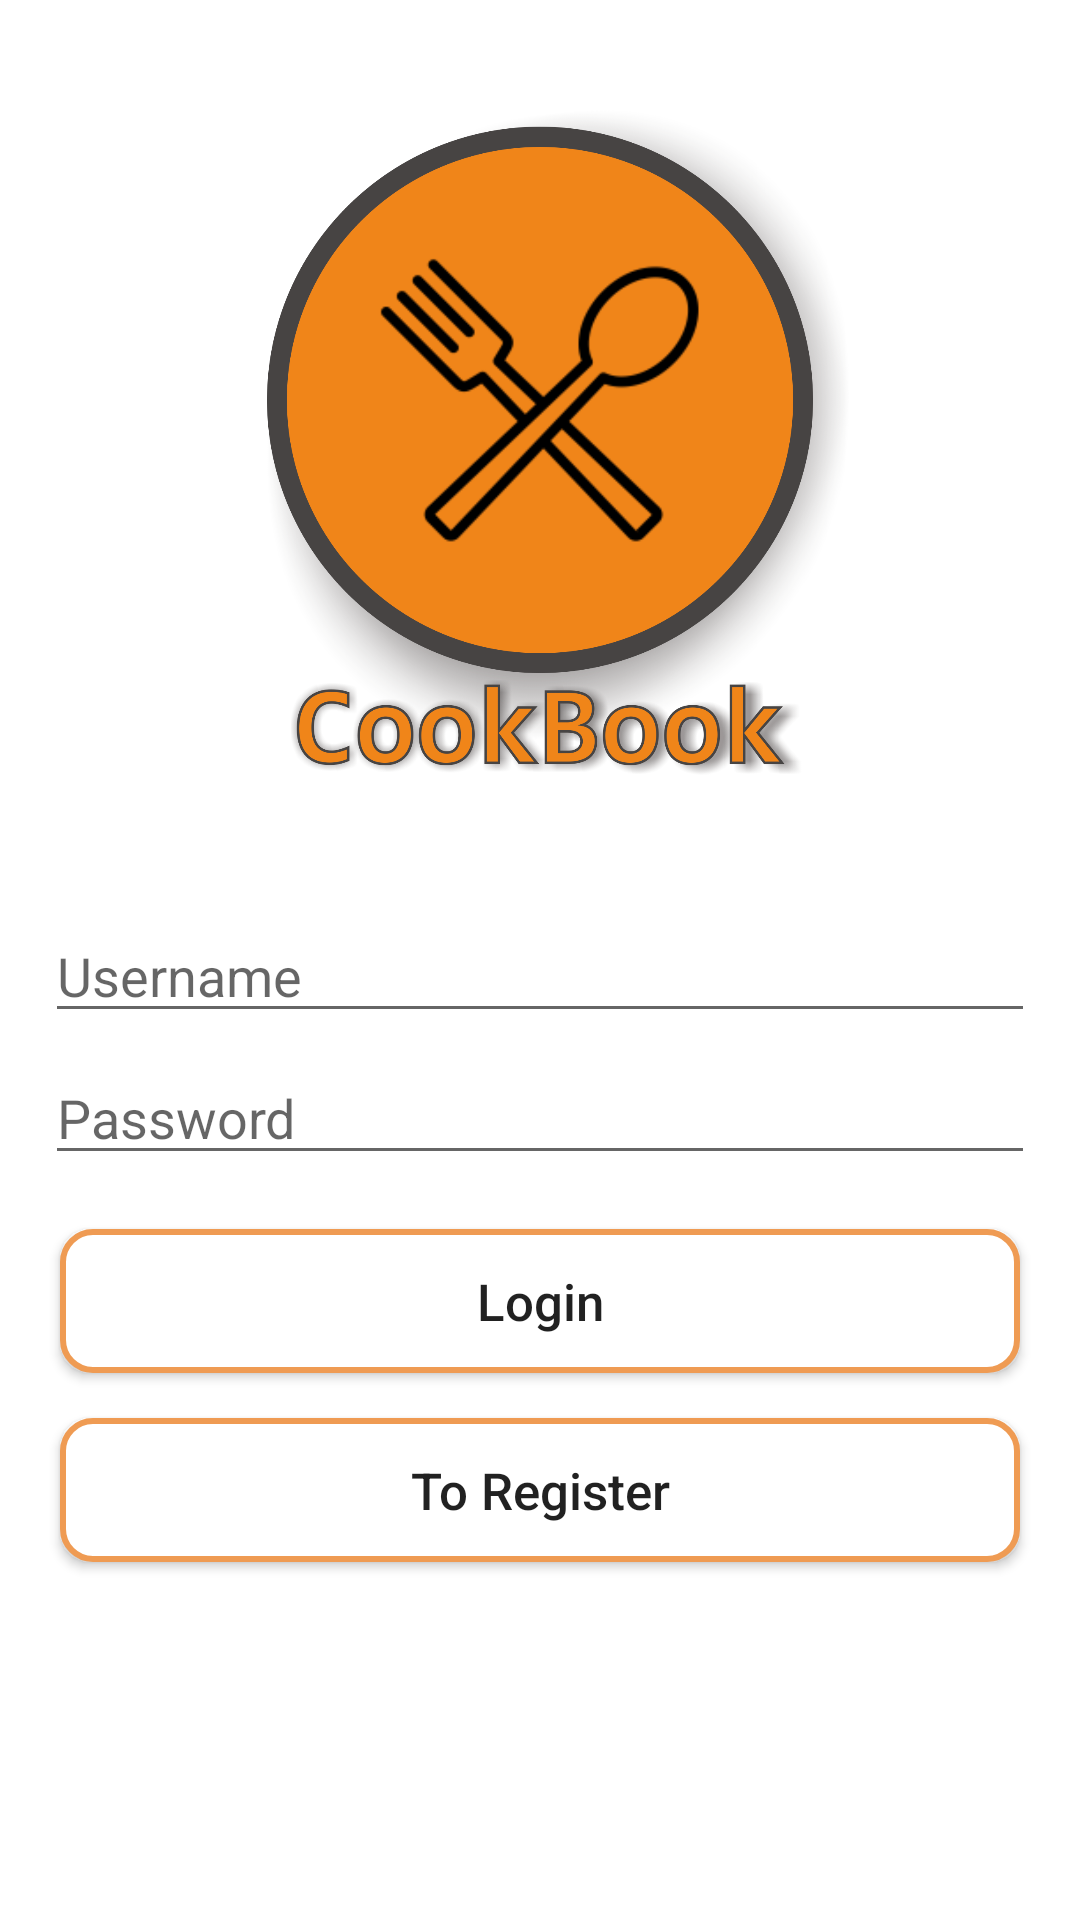

Layout XML and referenced resources for this Android screen:
<!-- AndroidManifest.xml: application theme Theme.CookBook -->
<!-- res/layout/activity_login.xml -->
<?xml version="1.0" encoding="utf-8"?>
<LinearLayout xmlns:android="http://schemas.android.com/apk/res/android"
    xmlns:app="http://schemas.android.com/apk/res-auto"
    xmlns:tools="http://schemas.android.com/tools"
    android:layout_width="match_parent"
    android:layout_height="match_parent"
    android:layout_margin="10dp"
    android:gravity="center_vertical"
    android:orientation="vertical"
    tools:context=".Login">

    <RelativeLayout
        android:layout_width="match_parent"
        android:layout_height="wrap_content"
        android:layout_margin="25dp"
        android:layout_weight="0"
        android:gravity="center_horizontal|center_vertical">

        <ImageView
            android:id="@+id/ivLogin"
            android:layout_width="250dp"
            android:layout_height="250dp"
            app:srcCompat="@drawable/logo" />
    </RelativeLayout>

    <LinearLayout
        android:layout_width="match_parent"
        android:layout_height="match_parent"
        android:layout_weight="1"
        android:orientation="vertical">

        <EditText
            android:id="@+id/etLoginUsername"
            android:layout_width="match_parent"
            android:layout_height="wrap_content"
            android:layout_marginLeft="15dp"
            android:layout_marginTop="3dp"
            android:layout_marginRight="15dp"
            android:layout_marginBottom="3dp"
            android:ems="10"
            android:hint="Username"
            android:inputType="textPersonName" />

        <EditText
            android:id="@+id/etLoginPassword"
            android:layout_width="match_parent"
            android:layout_height="wrap_content"
            android:layout_marginLeft="15dp"
            android:layout_marginTop="3dp"
            android:layout_marginRight="15dp"
            android:layout_marginBottom="3dp"
            android:ems="10"
            android:hint="Password"
            android:inputType="textPassword" />

        <Button
            android:id="@+id/btnLogin"
            android:layout_width="match_parent"
            android:layout_height="wrap_content"
            android:layout_marginLeft="20dp"
            android:layout_marginTop="15dp"
            android:layout_marginRight="20dp"
            android:background="@drawable/custom_button"
            android:onClick="loginClick"
            android:text="Login"
            android:textAllCaps="false"
            android:textSize="17dp" />

        <Button
            android:id="@+id/btnLoginRegister"
            android:layout_width="match_parent"
            android:layout_height="wrap_content"
            android:layout_marginLeft="20dp"
            android:layout_marginTop="15dp"
            android:layout_marginRight="20dp"
            android:background="@drawable/custom_button"
            android:onClick="loginClick"
            android:text="To Register"
            android:textAllCaps="false"
            android:textSize="17dp" />
    </LinearLayout>

</LinearLayout>
<!-- resources referenced by this layout -->
<resources>
  <!-- drawable custom_button (drawable) -->
  <?xml version="1.0" encoding="utf-8"?>
  <shape xmlns:android="http://schemas.android.com/apk/res/android" android:shape="rectangle">
      <corners android:radius="10dp"></corners>
      <solid android:color="#ffffff"></solid>
      <stroke android:color="#ef9b53" android:width="2dp"></stroke>
  </shape>
  <!-- drawable logo: png bitmap (drawable, 569034 bytes) -->
  <style name="Theme.CookBook" parent="Theme.MaterialComponents.DayNight.DarkActionBar">
          
          <item name="colorPrimary">@color/base</item>
          <item name="colorPrimaryVariant">@color/baseExtra</item>
          <item name="colorOnPrimary">@color/white</item>
          
          <item name="colorSecondary">@color/teal_200</item>
          <item name="colorSecondaryVariant">@color/teal_700</item>
          <item name="colorOnSecondary">@color/black</item>
          
          <item name="android:statusBarColor" tools:targetApi="l">?attr/colorPrimaryVariant</item>
          
      </style>
  <color name="base">#ef9b53</color>
  <color name="baseExtra">#cf7b53</color>
  <color name="white">#FFFFFFFF</color>
  <color name="teal_200">#FF03DAC5</color>
  <color name="teal_700">#FF018786</color>
  <color name="black">#FF000000</color>
</resources>
